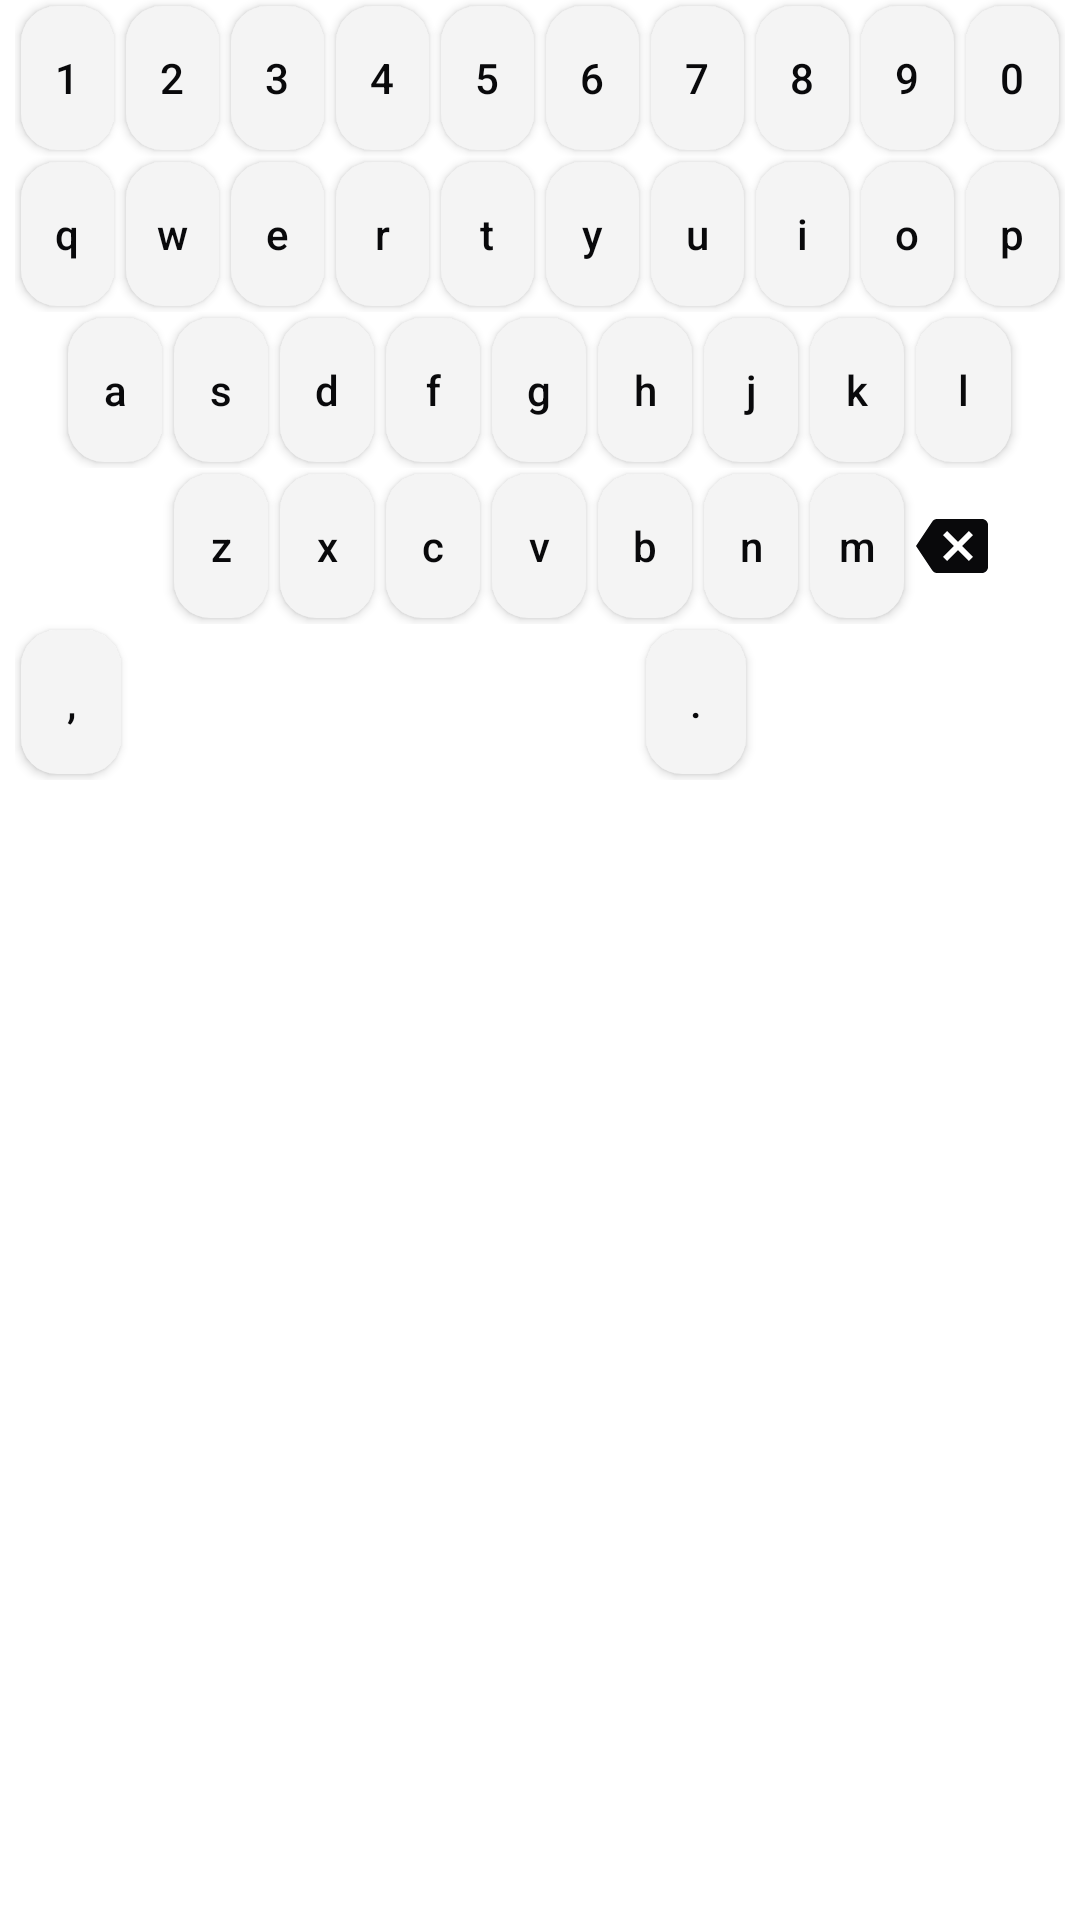

Reconstruct the res/layout file that produces this screen, plus the resources it refers to.
<!-- AndroidManifest.xml: application theme Theme.Keyboard -->
<!-- res/layout/keyboard_layout.xml -->
<?xml version="1.0" encoding="utf-8"?>
<LinearLayout xmlns:android="http://schemas.android.com/apk/res/android"
    android:layout_width="match_parent"
    android:layout_height="wrap_content"
    android:background="@color/white"
    android:orientation="vertical">

    <LinearLayout
        android:layout_width="match_parent"
        android:layout_height="wrap_content"
        android:layout_gravity="center"
        android:layout_marginHorizontal="5dp"
        android:gravity="center"
        android:orientation="horizontal"
        android:weightSum="10">

        <Button
            android:id="@+id/btn1"
            style="@style/btnLightTheme"
            android:layout_weight="1"
            android:text="1" />

        <Button
            android:id="@+id/btn2"
            style="@style/btnLightTheme"
            android:layout_weight="1"
            android:text="2" />

        <Button
            android:id="@+id/btn3"
            style="@style/btnLightTheme"
            android:layout_weight="1"
            android:text="3" />

        <Button
            android:id="@+id/btn4"
            style="@style/btnLightTheme"
            android:layout_weight="1"
            android:text="4" />

        <Button
            android:id="@+id/btn5"
            style="@style/btnLightTheme"
            android:layout_weight="1"
            android:text="5" />

        <Button
            android:id="@+id/btn6"
            style="@style/btnLightTheme"
            android:layout_weight="1"
            android:background="@drawable/btn_white_ripple"
            android:text="6" />

        <Button
            android:id="@+id/btn7"
            style="@style/btnLightTheme"
            android:layout_weight="1"
            android:background="@drawable/btn_white_ripple"
            android:text="7" />

        <Button
            android:id="@+id/btn8"
            style="@style/btnLightTheme"
            android:layout_weight="1"
            android:text="8" />

        <Button
            android:id="@+id/btn9"
            style="@style/btnLightTheme"
            android:layout_weight="1"
            android:text="9" />

        <Button
            android:id="@+id/btn0"
            style="@style/btnLightTheme"
            android:layout_weight="1"
            android:text="0" />

    </LinearLayout>

    <LinearLayout
        android:layout_width="match_parent"
        android:layout_height="wrap_content"
        android:layout_gravity="center"
        android:layout_marginHorizontal="5dp"
        android:gravity="center"
        android:orientation="horizontal"
        android:weightSum="10">

        <Button
            android:id="@+id/btnQ"
            style="@style/btnLightTheme"
            android:layout_weight="1"
            android:text="q" />

        <Button
            android:id="@+id/btnW"
            style="@style/btnLightTheme"
            android:layout_weight="1"
            android:text="w" />

        <Button
            android:id="@+id/btnE"
            style="@style/btnLightTheme"
            android:layout_weight="1"
            android:text="e" />

        <Button
            android:id="@+id/btnR"
            style="@style/btnLightTheme"
            android:layout_weight="1"
            android:text="r" />

        <Button
            android:id="@+id/btnT"
            style="@style/btnLightTheme"
            android:layout_weight="1"
            android:text="t" />

        <Button
            android:id="@+id/btnY"
            style="@style/btnLightTheme"
            android:layout_weight="1"
            android:text="y" />

        <Button
            android:id="@+id/btnU"
            style="@style/btnLightTheme"
            android:layout_weight="1"
            android:text="u" />

        <Button
            android:id="@+id/btnI"
            style="@style/btnLightTheme"
            android:layout_weight="1"
            android:text="i" />

        <Button
            android:id="@+id/btnO"
            style="@style/btnLightTheme"
            android:layout_weight="1"
            android:text="o" />

        <Button
            android:id="@+id/btnP"
            style="@style/btnLightTheme"
            android:layout_weight="1"
            android:text="p" />

    </LinearLayout>

    <LinearLayout
        android:layout_width="match_parent"
        android:layout_height="wrap_content"
        android:layout_gravity="center"
        android:layout_marginHorizontal="5dp"
        android:gravity="center"
        android:orientation="horizontal"
        android:weightSum="10">

        <Button
            android:id="@+id/btnA"
            style="@style/btnLightTheme"
            android:layout_weight="1"
            android:text="a" />

        <Button
            android:id="@+id/btnS"
            style="@style/btnLightTheme"
            android:layout_weight="1"
            android:text="s" />

        <Button
            android:id="@+id/btnD"
            style="@style/btnLightTheme"
            android:layout_weight="1"
            android:text="d" />

        <Button
            android:id="@+id/btnF"
            style="@style/btnLightTheme"
            android:layout_weight="1"
            android:text="f" />

        <Button
            android:id="@+id/btnG"
            style="@style/btnLightTheme"
            android:layout_weight="1"
            android:text="g" />

        <Button
            android:id="@+id/btnH"
            style="@style/btnLightTheme"
            android:layout_weight="1"
            android:text="h" />

        <Button
            android:id="@+id/btnJ"
            style="@style/btnLightTheme"
            android:layout_weight="1"
            android:text="j" />

        <Button
            android:id="@+id/btnK"
            style="@style/btnLightTheme"
            android:layout_weight="1"
            android:text="k" />

        <Button
            android:id="@+id/btnL"
            style="@style/btnLightTheme"
            android:layout_weight="1"
            android:text="l" />


    </LinearLayout>

    <LinearLayout
        android:layout_width="match_parent"
        android:layout_height="wrap_content"
        android:layout_gravity="center"
        android:layout_marginHorizontal="5dp"
        android:gravity="center"
        android:orientation="horizontal"
        android:weightSum="10">

        <Button
            android:id="@+id/btnCaps"
            style="@style/btnDarkTheme"
            android:layout_width="0dp"
            android:layout_height="wrap_content"
            android:layout_weight="1.5"
            android:drawableStart="@drawable/ic_keyboard_caps_outline"
            android:contentDescription="Caps Lock"
            android:gravity="center"
            android:paddingStart="0dp"
            android:paddingEnd="0dp"
            android:text="" />

        <Button
            android:id="@+id/btnZ"
            style="@style/btnLightTheme"
            android:layout_width="0dp"
            android:layout_height="wrap_content"
            android:layout_weight="1"
            android:text="z" />

        <Button
            android:id="@+id/btnX"
            style="@style/btnLightTheme"
            android:layout_width="0dp"
            android:layout_height="wrap_content"
            android:layout_weight="1"
            android:text="x" />

        <Button
            android:id="@+id/btnC"
            style="@style/btnLightTheme"
            android:layout_width="0dp"
            android:layout_height="wrap_content"
            android:layout_weight="1"
            android:text="c" />

        <Button
            android:id="@+id/btnV"
            style="@style/btnLightTheme"
            android:layout_width="0dp"
            android:layout_height="wrap_content"
            android:layout_weight="1"
            android:text="v" />

        <Button
            android:id="@+id/btnB"
            style="@style/btnLightTheme"
            android:layout_width="0dp"
            android:layout_height="wrap_content"
            android:layout_weight="1"
            android:text="b" />

        <Button
            android:id="@+id/btnN"
            style="@style/btnLightTheme"
            android:layout_width="0dp"
            android:layout_height="wrap_content"
            android:layout_weight="1"
            android:text="n" />

        <Button
            android:id="@+id/btnM"
            style="@style/btnLightTheme"
            android:layout_width="0dp"
            android:layout_height="wrap_content"
            android:layout_weight="1"
            android:text="m" />

        <Button
            android:id="@+id/btnBackSpace"
            style="@style/btnDarkTheme"
            android:layout_width="0dp"
            android:layout_height="wrap_content"
            android:layout_weight="1.5"
            android:drawableStart="@drawable/ic_keyboard_backspace"
            android:contentDescription="Delete"
            android:gravity="center"
            android:paddingStart="0dp"
            android:paddingEnd="0dp"
            android:text="" />

    </LinearLayout>

    <LinearLayout
        android:layout_width="match_parent"
        android:layout_height="wrap_content"
        android:layout_gravity="center"
        android:layout_marginHorizontal="5dp"
        android:gravity="center"
        android:orientation="horizontal"
        android:weightSum="10">

        <Button
            android:id="@+id/btnComma"
            style="@style/btnLightTheme"
            android:layout_weight="1"
            android:text="," />

        <Button
            android:id="@+id/btnSpace"
            style="@style/btnDarkTheme"
            android:layout_weight="5"
            android:text="Space" />

        <Button
            android:id="@+id/btnDot"
            style="@style/btnLightTheme"
            android:layout_weight="1"
            android:text="." />

        <Button
            android:id="@+id/btnEnter"
            style="@style/btnDarkTheme"
            android:layout_weight="3"
            android:text="Enter" />


    </LinearLayout>


</LinearLayout>
<!-- resources referenced by this layout -->
<resources>
  <color name="white">#FFFFFFFF</color>
  <!-- drawable btn_white_ripple (drawable) -->
  <?xml version="1.0" encoding="utf-8"?>
  <ripple android:color="@color/relateos_grey_dark" xmlns:android="http://schemas.android.com/apk/res/android">
      <item>
          <shape>
              <solid android:color="@color/relateos_grey_light_bg"/>
              <corners android:radius="12dp"/>
          </shape>
      </item>
  </ripple>
  <!-- drawable ic_keyboard_backspace (drawable) -->
  <?xml version="1.0" encoding="utf-8"?>
  <vector xmlns:android="http://schemas.android.com/apk/res/android"
      android:width="24dp"
      android:height="24dp"
      android:viewportWidth="24"
      android:viewportHeight="24"
      android:autoMirrored="true">
      <path
          android:fillColor="@color/keyboard_key_text"
          android:pathData="M22,3L7,3c-0.69,0 -1.23,0.35 -1.59,0.88L0,12l5.41,8.11c0.36,0.53 0.9,0.89 1.59,0.89h15c1.1,0 2,-0.9 2,-2L24,5c0,-1.1 -0.9,-2 -2,-2zM19,15.59L17.59,17 14,13.41 10.41,17 9,15.59 12.59,12 9,8.41 10.41,7 14,10.59 17.59,7 19,8.41 15.41,12 19,15.59z"/>
  </vector>
  <style name="btnDarkTheme" parent="Widget.AppCompat.Button">
          <item name="android:layout_margin">2dp</item>
          <item name="android:background">@drawable/btn_ripple</item>
          <item name="android:layout_width">0dp</item>
          <item name="android:layout_height">wrap_content</item>
          <item name="android:textAllCaps">false</item>
          <item name="android:textColor">@color/relateos_white</item>
      </style>
  <style name="btnLightTheme" parent="Widget.AppCompat.Button">
          <item name="android:layout_margin">2dp</item>
          <item name="android:background">@drawable/btn_white_ripple</item>
          <item name="android:layout_width">0dp</item>
          <item name="android:textAllCaps">false</item>
          <item name="android:layout_height">wrap_content</item>
          <item name="android:textColor">@color/relateos_black</item>
          
      </style>
  <style name="Theme.Keyboard" parent="Theme.MaterialComponents.DayNight.NoActionBar">
          
          <item name="colorPrimary">@color/relateos_blue</item>
          <item name="colorPrimaryVariant">@color/relateos_lightblue</item>
          <item name="colorOnPrimary">@color/relateos_white</item>
          
          <item name="colorSecondary">@color/teal_200</item>
          <item name="colorSecondaryVariant">@color/teal_700</item>
          <item name="colorOnSecondary">@color/relateos_black</item>
          
          <item name="android:statusBarColor">#e3ebf9</item>
          <item name="android:windowLightStatusBar">true</item>
          
      </style>
  <color name="relateos_grey_dark">#6e6e6e</color>
  <color name="relateos_grey_light_bg">#f4f4f4</color>
  <color name="keyboard_key_text">@color/relateos_black</color>
  <color name="keypad_action_icon">@color/relateos_white</color>
  <color name="relateos_white">#ffffff</color>
  <color name="relateos_black">#09090b</color>
  <color name="relateos_blue">#6b26d9</color>
  <color name="relateos_lightblue">#af8ce6</color>
  <color name="teal_200">#FF03DAC5</color>
  <color name="teal_700">#FF018786</color>
</resources>
